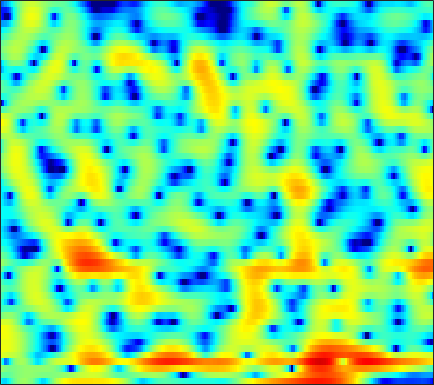

The data file committed next to this chart (first rows):
-5.4176, -6.5769, -6.8755, -5.6039, -4.2744, -2.6198, -1.2543, -0.45871, 0.32995, 0.8594, 1.1105, 1.1276, 0.91857, 0.44134, -0.10014, -1.0897, -2.4188, -3.6316, -5.3759, -6.7036, -6.4897, -5.3097, -3.2988, -1.3614
-1.006, -1.308, -1.471, -1.371, -1.178, -0.8251, -0.4399, -0.1549, 0.1841, 0.4374, 0.6187, 0.6937, 0.7127, 0.6598, 0.572, 0.417, 0.2322, 0.08708, -0.08508, -0.2082, -0.2685, -0.27, -0.2109, -0.09914
1.071, 0.5176, -0.05231, -0.4004, -0.499, -0.4459, -0.2682, -0.08019, 0.1787, 0.4284, 0.5908, 0.6685, 0.7323, 0.7153, 0.6878, 0.6357, 0.5884, 0.567, 0.5567, 0.5588, 0.5685, 0.5692, 0.5271, 0.4086
-1.964, -5.38, -10.71, -8.957, -5.548, -2.426, -0.4607, 0.4906, 1.273, 1.534, 1.392, 1.019, 0.1776, -1.087, -2.324, -4.175, -5.927, -6.501, -5.779, -4.024, -2.251, -1.078, 0.2296, 1.253
4.018, 3.648, 3.237, 2.933, 2.768, 2.596, 2.439, 2.262, 1.901, 1.347, 0.5576, -0.1998, -1.456, -2.946, -4.23, -5.897, -7.251, -7.788, -7.779, -7.277, -6.601, -6.066, -5.307, -4.526
4.416, 4.412, 4.34, 4.204, 4.054, 3.778, 3.408, 3.061, 2.494, 1.84, 1.084, 0.4573, -0.4765, -1.479, -2.299, -3.45, -4.659, -5.582, -6.858, -8.307, -10.06, -11.77, -15, -20.4
4.117, 4.242, 4.294, 4.226, 4.096, 3.825, 3.441, 3.088, 2.535, 1.905, 1.171, 0.5622, -0.3212, -1.293, -2.091, -3.229, -4.472, -5.442, -6.782, -8.153, -9.529, -10.53, -11.65, -12.3
4.574, 4.602, 4.537, 4.352, 4.143, 3.78, 3.334, 2.938, 2.338, 1.654, 0.8982, 0.2888, -0.5744, -1.488, -2.202, -3.228, -4.392, -5.38, -6.899, -8.642, -10.74, -12.64, -15.77, -18.92
4.817, 4.724, 4.522, 4.211, 3.906, 3.392, 2.751, 2.188, 1.339, 0.4092, -0.5383, -1.234, -2.045, -2.715, -3.107, -3.561, -3.988, -4.354, -4.932, -5.686, -6.59, -7.328, -8.262, -8.78
3.341, 3.37, 3.317, 3.116, 2.844, 2.274, 1.43, 0.61, -0.8049, -2.647, -5.035, -7.236, -10.23, -10.87, -9.28, -6.827, -4.861, -3.751, -2.717, -2.048, -1.596, -1.347, -1.05, -0.7326
-0.5, 0.08716, 0.5875, 0.7813, 0.7592, 0.5323, 0.08405, -0.3895, -1.259, -2.45, -3.945, -5.168, -6.467, -6.47, -5.582, -3.873, -2.269, -1.237, -0.1465, 0.6419, 1.183, 1.45, 1.663, 1.766
-2.889, -2.631, -2.556, -2.634, -2.667, -2.558, -2.275, -1.979, -1.574, -1.191, -0.8181, -0.5182, -0.1241, 0.2796, 0.6312, 1.158, 1.702, 2.03, 2.358, 2.571, 2.643, 2.58, 2.328, 1.876
-3.352, -4.473, -6.614, -9.822, -12.98, -13.92, -9.522, -6.661, -3.835, -1.778, -0.2349, 0.6643, 1.615, 2.36, 2.801, 3.224, 3.494, 3.588, 3.581, 3.391, 3.027, 2.651, 1.984, 1.113
-2.024, -2.943, -4.319, -5.747, -6.575, -6.603, -5.394, -4.096, -2.337, -0.7165, 0.6331, 1.442, 2.309, 2.969, 3.346, 3.629, 3.696, 3.622, 3.368, 2.876, 2.131, 1.424, 0.3099, -0.9986
-0.8063, -1.226, -1.722, -2.032, -2.08, -1.893, -1.435, -0.9479, -0.1514, 0.6869, 1.493, 2.039, 2.664, 3.12, 3.339, 3.476, 3.408, 3.216, 2.739, 2.023, 1.033, 0.06337, -1.558, -3.645
-1.822, -2.574, -3.405, -3.793, -3.709, -3.149, -2.248, -1.454, -0.3729, 0.6163, 1.47, 2.028, 2.65, 3.085, 3.277, 3.394, 3.315, 3.115, 2.649, 1.975, 1.085, 0.2629, -1.04, -2.52
-3.808, -6.181, -11.01, -18.84, -15.54, -9.016, -5.248, -3.295, -1.384, 0.03107, 1.128, 1.777, 2.43, 2.912, 3.167, 3.332, 3.321, 3.188, 2.855, 2.298, 1.525, 0.8313, -0.2689, -1.451
-0.5545, -1.767, -3.375, -4.381, -4.414, -3.716, -2.625, -1.806, -0.8846, -0.1261, 0.5567, 0.9992, 1.492, 1.941, 2.253, 2.573, 2.76, 2.815, 2.738, 2.383, 1.726, 1.021, -0.3697, -2.543
1.243, 0.6687, -0.08351, -0.8002, -1.298, -1.904, -2.429, -2.848, -3.366, -3.78, -4.06, -4.079, -3.744, -3.146, -2.598, -1.802, -1.01, -0.4695, 0.1177, 0.5622, 0.7762, 0.746, 0.4982, -0.01191
-0.543, -0.9794, -1.684, -2.579, -3.381, -4.635, -6.236, -7.709, -10.12, -13.23, -16.8, -18.01, -16.2, -13.57, -12, -10.19, -8.37, -6.997, -5.221, -3.483, -1.948, -0.988, 0.1199, 1.084
-2.676, -3.022, -3.697, -4.564, -5.379, -6.71, -8.362, -9.85, -12.36, -15.34, -18.41, -19.75, -19.41, -19.3, -19.89, -21.79, -20.69, -16.28, -11.05, -7.136, -4.197, -2.393, -0.4261, 1.176
-4.362, -4.67, -5.271, -6.026, -6.675, -7.595, -8.525, -9.245, -10.17, -10.93, -11.66, -12.1, -12.6, -13.24, -13.68, -14, -13.01, -11.15, -8.171, -5.276, -2.831, -1.275, 0.4986, 1.949
-5.74, -6.196, -7.063, -8.229, -9.179, -10.29, -10.87, -10.81, -10.19, -9.387, -8.503, -7.915, -7.214, -6.468, -5.938, -5.112, -4.101, -3.239, -1.964, -0.6831, 0.5491, 1.395, 2.36, 3.157
-6.225, -6.81, -8.165, -10.37, -12.94, -19.16, -34.44, -19.3, -12.64, -9.009, -6.528, -5.1, -3.566, -2.302, -1.469, -0.4697, 0.4358, 1.066, 1.843, 2.52, 3.083, 3.421, 3.725, 3.836
-5.583, -5.838, -6.452, -7.3, -8.027, -8.78, -8.843, -8.222, -6.784, -5.089, -3.448, -2.35, -1.02, 0.09367, 0.8288, 1.672, 2.359, 2.793, 3.247, 3.565, 3.734, 3.743, 3.604, 3.236
-4.911, -4.943, -5.014, -5.062, -5.029, -4.842, -4.441, -3.97, -3.177, -2.254, -1.284, -0.5662, 0.3363, 1.128, 1.639, 2.207, 2.635, 2.867, 3.051, 3.103, 3.016, 2.851, 2.499, 1.98
-4.753, -4.913, -5.076, -5.088, -4.928, -4.479, -3.756, -3.094, -2.122, -1.105, -0.1557, 0.5061, 1.254, 1.863, 2.215, 2.532, 2.697, 2.713, 2.619, 2.399, 2.081, 1.805, 1.371, 0.9006
-5.28, -6.063, -7.264, -8.325, -8.57, -7.591, -5.595, -3.978, -1.984, -0.3266, 1.009, 1.792, 2.582, 3.089, 3.292, 3.339, 3.135, 2.837, 2.265, 1.545, 0.7569, 0.1952, -0.4068, -0.7776
-5.592, -6.651, -8.956, -13.39, -18.24, -13.06, -6.815, -3.789, -0.8379, 1.22, 2.703, 3.486, 4.173, 4.476, 4.457, 4.14, 3.445, 2.692, 1.315, -0.4882, -2.784, -4.733, -6.864, -7.02
-5.878, -5.245, -4.694, -4.217, -3.667, -2.573, -1.092, 0.08442, 1.546, 2.756, 3.64, 4.079, 4.364, 4.307, 4.043, 3.386, 2.364, 1.333, -0.4278, -2.758, -5.846, -8.848, -13.27, -13.11
-5.39, -3.897, -2.343, -1.06, -0.236, 0.7827, 1.702, 2.331, 3.036, 3.56, 3.858, 3.923, 3.782, 3.373, 2.893, 2.001, 0.8562, -0.1789, -1.739, -3.477, -5.155, -6.339, -7.475, -8.016
-2.431, -1.371, -0.09003, 1.024, 1.741, 2.568, 3.215, 3.589, 3.917, 4.042, 3.955, 3.742, 3.253, 2.517, 1.802, 0.6361, -0.7663, -1.952, -3.693, -5.532, -7.419, -8.736, -10.26, -11.29
-0.383, 0.45, 1.47, 2.373, 2.955, 3.578, 4.019, 4.216, 4.294, 4.157, 3.791, 3.347, 2.551, 1.482, 0.5215, -0.9867, -2.745, -4.25, -6.513, -9.19, -12.42, -15.34, -19.8, -21.9
0.27, 1.085, 2.087, 2.943, 3.483, 4.025, 4.367, 4.473, 4.412, 4.095, 3.517, 2.898, 1.812, 0.4511, -0.7659, -2.619, -4.718, -6.402, -8.779, -11.2, -13.84, -15.94, -18.88, -19.97
-0.4793, 0.5408, 1.806, 2.858, 3.488, 4.115, 4.473, 4.569, 4.457, 4.06, 3.356, 2.641, 1.366, -0.2633, -1.799, -4.251, -7.316, -9.898, -13.25, -14.68, -14.21, -13.31, -12.26, -11.17
-3.235, -1.278, 0.7213, 2.199, 2.996, 3.73, 4.118, 4.212, 4.086, 3.696, 3.044, 2.363, 1.216, -0.3221, -1.721, -4.086, -7.143, -10.12, -14.88, -15.98, -12.64, -10.39, -8.052, -6.33
-2.987, -1.232, 0.4959, 1.681, 2.282, 2.752, 2.919, 2.873, 2.637, 2.235, 1.713, 1.222, 0.4764, -0.4038, -1.142, -2.232, -3.364, -4.132, -4.872, -5.083, -4.785, -4.272, -3.433, -2.569
1.116, 1.479, 1.872, 2.046, 2.024, 1.77, 1.294, 0.8273, 0.1348, -0.5221, -1.049, -1.286, -1.51, -1.617, -1.721, -1.852, -1.979, -2.058, -2.065, -1.976, -1.679, -1.378, -0.9162, -0.423
4.036, 3.812, 3.412, 2.827, 2.21, 1.111, -0.4013, -1.832, -4.121, -6.391, -7.363, -6.779, -5.316, -4.038, -3.336, -2.726, -2.369, -2.193, -1.97, -1.642, -1.171, -0.7531, -0.1277, 0.4884
5.203, 4.775, 4.107, 3.294, 2.512, 1.163, -0.703, -2.628, -6.162, -11.41, -14.11, -10.7, -7.002, -5.01, -4.185, -3.838, -4.104, -4.532, -5.07, -4.933, -3.968, -2.846, -1.282, 0.05991
3.693, 3.306, 2.877, 2.471, 2.131, 1.526, 0.7398, 0.02241, -0.9811, -1.857, -2.383, -2.474, -2.428, -2.472, -2.725, -3.624, -5.437, -7.726, -13.78, -29.96, -11.01, -6.535, -2.969, -0.7067
-2.312, -2.35, -1.584, -0.6314, -0.01673, 0.5643, 0.8837, 0.9996, 0.995, 0.9053, 0.7982, 0.6717, 0.4526, 0.1286, -0.2742, -0.9899, -1.921, -2.759, -3.727, -3.948, -3.274, -2.362, -1.042, 0.05726
-23.86, -13.61, -7.124, -3.902, -2.384, -0.9828, -0.05536, 0.4389, 0.9106, 1.229, 1.44, 1.532, 1.586, 1.539, 1.447, 1.253, 0.996, 0.7998, 0.6009, 0.4853, 0.4868, 0.5425, 0.5864, 0.5491
-4.022, -4.149, -3.649, -2.874, -2.259, -1.521, -0.8873, -0.4836, 0.04482, 0.5306, 0.9569, 1.269, 1.623, 1.9, 2.081, 2.234, 2.3, 2.323, 2.281, 2.143, 1.933, 1.681, 1.181, 0.4614
-1.153, -1.569, -2.001, -2.299, -2.462, -2.607, -2.607, -2.45, -2.03, -1.379, -0.5924, 0.01114, 0.773, 1.456, 1.882, 2.357, 2.724, 2.909, 3.032, 3.028, 2.836, 2.555, 1.985, 1.096
-1.547, -2.065, -2.864, -3.829, -4.772, -6.289, -7.881, -8.528, -7.931, -6.01, -3.914, -2.6, -1.122, 0.04115, 0.7258, 1.503, 2.139, 2.513, 2.918, 3.194, 3.29, 3.246, 2.999, 2.512
-4.044, -4.214, -4.573, -5.398, -6.5, -8.941, -13.38, -18.06, -15.15, -9.562, -6.227, -4.556, -3.058, -2.033, -1.395, -0.6343, 0.1252, 0.7422, 1.565, 2.282, 2.891, 3.228, 3.478, 3.53
-9.153, -7.126, -5.282, -4.37, -4.107, -4.247, -4.572, -4.716, -4.608, -4.209, -3.857, -3.782, -4.117, -4.843, -5.377, -5.539, -4.501, -3.144, -1.278, 0.3824, 1.746, 2.548, 3.385, 3.95
-7.411, -5.287, -3.123, -1.63, -0.9177, -0.3487, -0.08394, -0.07342, -0.2546, -0.674, -1.486, -2.446, -4.463, -7.852, -12.27, -24.61, -13.04, -8.328, -4.724, -2.275, -0.4333, 0.7142, 2.041, 3.081
-1.768, -1.111, -0.2181, 0.5921, 1.073, 1.524, 1.729, 1.721, 1.499, 0.9862, 0.16, -0.7109, -2.111, -3.769, -4.999, -6.314, -6.925, -6.988, -6.862, -6.337, -5.106, -3.67, -1.652, 0.1341
-0.4315, 0.06747, 0.7195, 1.284, 1.66, 2.036, 2.243, 2.291, 2.174, 1.838, 1.287, 0.735, -0.1889, -1.313, -2.282, -3.817, -5.721, -7.703, -11.77, -22.02, -17.59, -10.56, -5.642, -2.599
-1.379, -0.7932, -0.07404, 0.558, 0.9719, 1.435, 1.785, 1.955, 2.046, 1.979, 1.737, 1.444, 0.8736, 0.1184, -0.593, -1.697, -3.033, -4.133, -5.606, -6.545, -6.316, -5.38, -3.786, -2.223
-3.413, -2.743, -1.916, -1.13, -0.5934, 0.07501, 0.6697, 1.045, 1.446, 1.714, 1.828, 1.802, 1.63, 1.295, 0.9532, 0.3894, -0.2537, -0.7434, -1.34, -1.758, -1.941, -1.925, -1.727, -1.366
-5.836, -5.241, -4.417, -3.509, -2.768, -1.746, -0.7386, -0.01639, 0.8432, 1.539, 2.06, 2.325, 2.521, 2.53, 2.43, 2.149, 1.744, 1.361, 0.7937, 0.1686, -0.4723, -0.9534, -1.514, -1.929
-9.252, -9.105, -8.671, -7.694, -6.511, -4.614, -2.675, -1.328, 0.2376, 1.513, 2.498, 3.059, 3.566, 3.829, 3.865, 3.723, 3.356, 2.94, 2.18, 1.164, -0.1459, -1.335, -3.227, -5.342
-14.16, -15.79, -20.12, -20.96, -14.97, -9.138, -5.186, -2.956, -0.6217, 1.169, 2.506, 3.264, 3.975, 4.388, 4.51, 4.449, 4.119, 3.699, 2.878, 1.724, 0.1476, -1.414, -4.238, -8.483
-14.51, -14.5, -14.5, -13.3, -11.27, -8.064, -5.098, -3.187, -1.077, 0.5862, 1.869, 2.599, 3.317, 3.74, 3.889, 3.863, 3.612, 3.272, 2.643, 1.805, 0.7702, -0.1172, -1.393, -2.61
-11.65, -10.57, -9.173, -7.719, -6.541, -4.878, -3.212, -2.039, -0.6172, 0.5862, 1.554, 2.111, 2.638, 2.924, 2.992, 2.898, 2.635, 2.349, 1.881, 1.361, 0.8211, 0.4377, -0.04693, -0.4473
